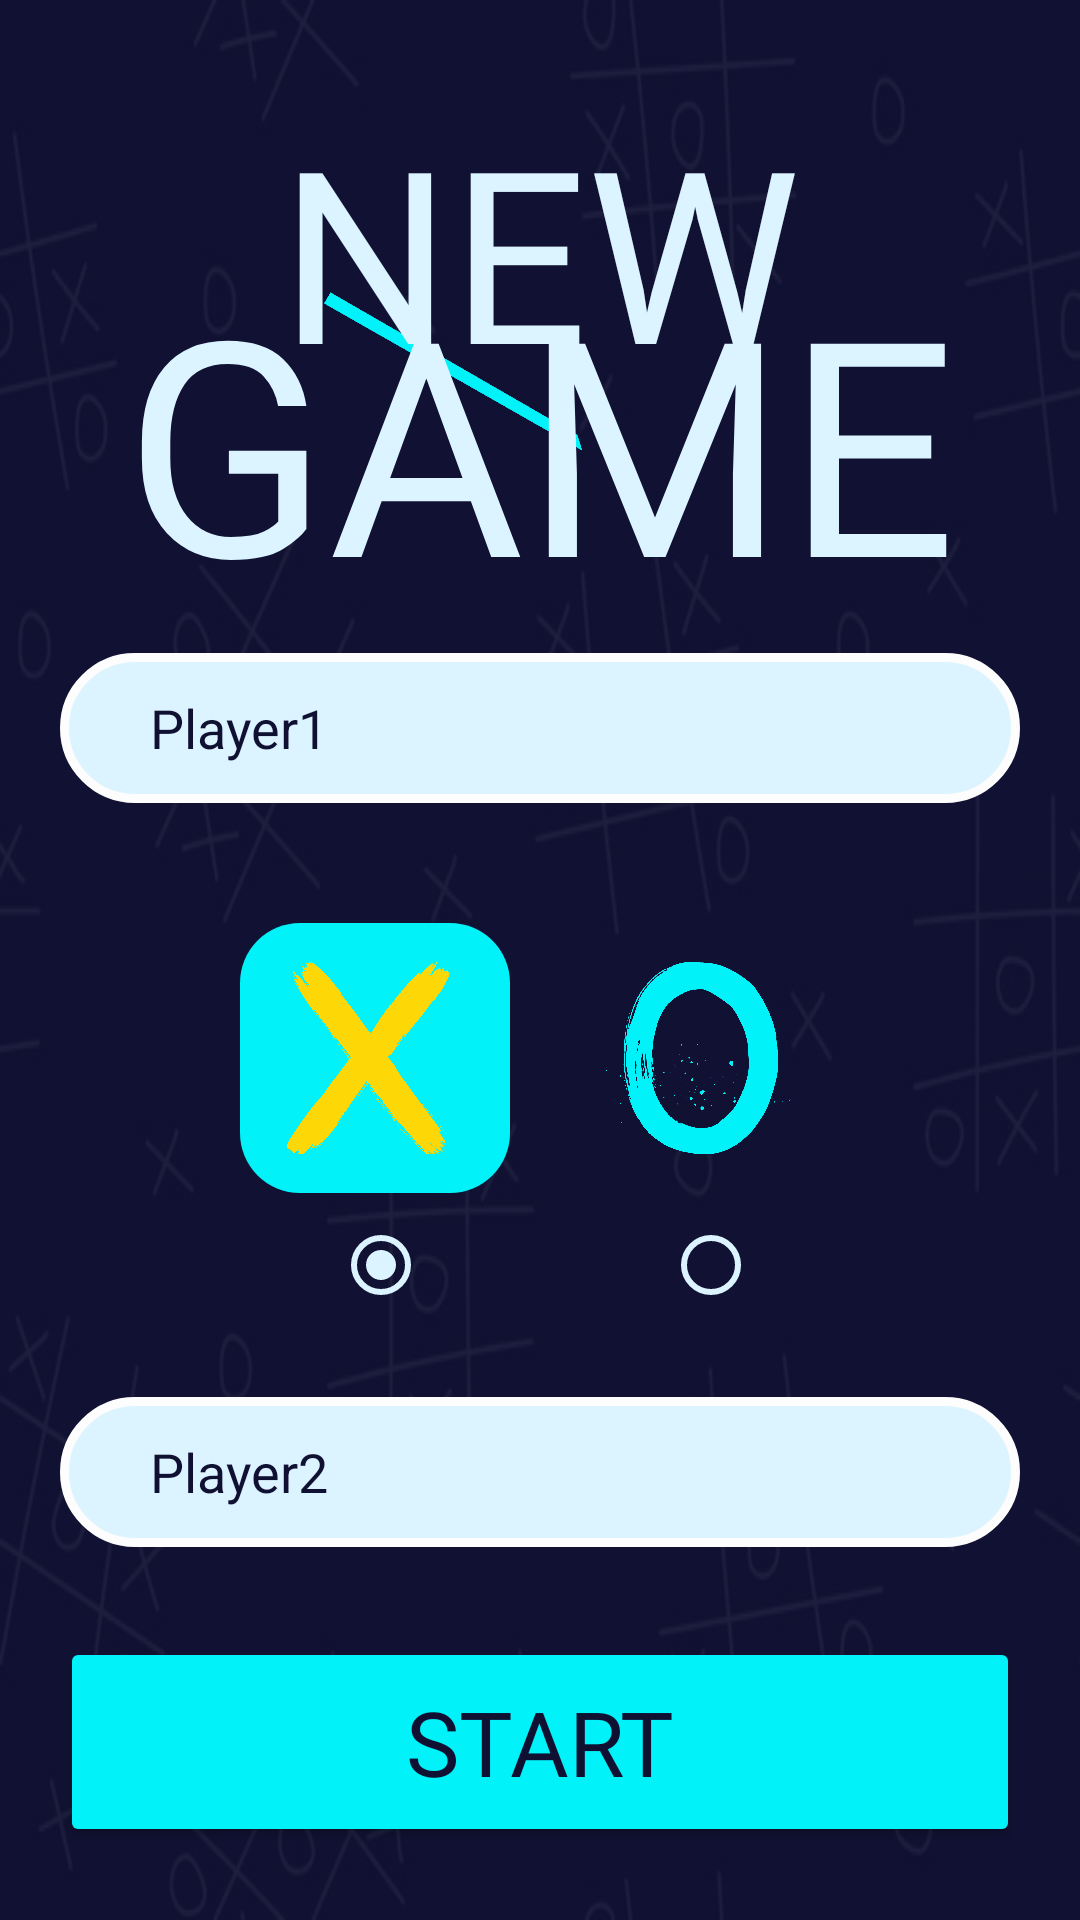

Here is an Android app screen rendered from its layout file. Give the layout XML and the strings, colors and styles it references.
<!-- AndroidManifest.xml: application theme Theme.TicTacGame -->
<!-- res/layout/activity_players.xml -->
<?xml version="1.0" encoding="utf-8"?>
<androidx.constraintlayout.widget.ConstraintLayout xmlns:android="http://schemas.android.com/apk/res/android"
    xmlns:app="http://schemas.android.com/apk/res-auto"
    xmlns:tools="http://schemas.android.com/tools"
    android:layout_width="match_parent"
    android:layout_height="match_parent"
    android:adjustViewBounds="true"
    android:background="@drawable/ph"
    android:padding="20dp"
    android:scaleType="centerInside"
    tools:context=".Players">

    <ImageView
        android:layout_width="100dp"
        android:layout_height="10dp"
        android:layout_marginTop="100dp"
        android:layout_marginEnd="136dp"
        android:rotationX="62"
        android:rotationY="33"
        android:src="@color/Bleu"
        app:layout_constraintEnd_toEndOf="parent"
        app:layout_constraintTop_toTopOf="parent" />

    <TextView
        android:id="@+id/tit"
        android:layout_width="match_parent"
        android:layout_height="wrap_content"
        android:layout_marginTop="10dp"
        android:fontFamily="@font/font3"
        android:gravity="center"
        android:text="@string/title1"
        android:textColor="@color/lateBleu"
        android:textSize="80dp"
        app:layout_constraintEnd_toEndOf="parent"
        app:layout_constraintHorizontal_bias="0.5"
        app:layout_constraintStart_toStartOf="parent"
        app:layout_constraintTop_toTopOf="parent" />

    <TextView
        android:id="@+id/textView"
        android:layout_width="match_parent"
        android:layout_height="wrap_content"
        android:layout_marginTop="50dp"
        android:fontFamily="@font/font3"
        android:gravity="center"
        android:text="@string/suitTitle1"
        android:textColor="@color/lateBleu"
        android:textSize="100dp"
        app:layout_constraintEnd_toEndOf="parent"
        app:layout_constraintHorizontal_bias="0.5"
        app:layout_constraintStart_toStartOf="parent"
        app:layout_constraintTop_toTopOf="@id/tit" />

    <LinearLayout
        android:id="@+id/linearLayout"
        android:layout_width="match_parent"
        android:layout_height="wrap_content"
        android:orientation="vertical"
        app:layout_constraintBottom_toBottomOf="parent"
        app:layout_constraintEnd_toEndOf="parent"
        app:layout_constraintHorizontal_bias="0.5"
        app:layout_constraintStart_toStartOf="parent"
        app:layout_constraintTop_toBottomOf="@+id/textView"
        app:layout_constraintVertical_bias="0.5">

        <EditText
            android:id="@+id/nameplyr1"
            android:layout_width="match_parent"
            android:layout_height="50dp"
            android:background="@drawable/bgplayername"
            android:maxLines="1"
            android:paddingLeft="30dp"
            android:text="@string/pl1"
            android:textColor="@color/DarckBleu" />


        <LinearLayout
            android:layout_width="match_parent"
            android:layout_height="wrap_content"
            android:gravity="center"
            android:orientation="horizontal">

            <LinearLayout
                android:layout_width="wrap_content"
                android:layout_height="wrap_content"
                android:layout_margin="10dp"
                android:gravity="center_horizontal"
                android:orientation="vertical">

                <ImageView
                    android:id="@+id/imgx"
                    android:layout_width="90dp"
                    android:layout_height="90dp"
                    android:layout_marginTop="30dp"
                    android:background="@drawable/bgx"
                    android:src="@drawable/x" />

                <RadioButton
                    android:id="@+id/x"
                    android:layout_width="wrap_content"
                    android:layout_height="wrap_content"
                    android:layout_above="@+id/imgx"
                    android:layout_marginLeft="10dp"
                    android:checked="true"
                    android:gravity="center_vertical"
                    android:onClick="check"
                    app:buttonTint="@color/lateBleu" />

            </LinearLayout>


            <LinearLayout
                android:layout_width="wrap_content"
                android:layout_height="wrap_content"
                android:layout_margin="10dp"
                android:gravity="center_horizontal"
                android:orientation="vertical">

                <ImageView
                    android:id="@+id/imgo"
                    android:layout_width="90dp"
                    android:layout_height="90dp"
                    android:layout_marginTop="30dp"
                    android:src="@drawable/o" />

                <RadioButton
                    android:id="@+id/o"
                    android:layout_width="wrap_content"
                    android:layout_height="wrap_content"
                    android:layout_above="@+id/imgx"
                    android:layout_marginLeft="10dp"
                    android:gravity="center_vertical"
                    android:onClick="check"
                    app:buttonTint="@color/lateBleu" />

            </LinearLayout>
        </LinearLayout>

        <EditText
            android:id="@+id/nameplyr2"
            android:layout_width="match_parent"
            android:layout_height="50dp"
            android:layout_marginTop="10dp"
            android:background="@drawable/bgplayername"
            android:maxLines="1"
            android:paddingLeft="30dp"
            android:text="@string/pl2"
            android:textColor="@color/DarckBleu" />

        <Button
            android:id="@+id/btnStart"
            android:layout_width="match_parent"
            android:layout_height="70dp"
            android:layout_marginTop="30dp"
            android:backgroundTint="@color/Bleu"
            android:fontFamily="@font/font2"
            android:text="@string/str"
            android:textColor="@color/DarckBleu"
            android:textSize="30dp"
            app:cornerRadius="20dp" />
    </LinearLayout>

</androidx.constraintlayout.widget.ConstraintLayout>
<!-- resources referenced by this layout -->
<resources>
  <color name="Bleu">#01f2f9</color>
  <color name="DarckBleu">#101132</color>
  <color name="lateBleu">#dcf4ff</color>
  <!-- drawable bgplayername (drawable) -->
  <?xml version="1.0" encoding="utf-8"?>
  <shape xmlns:android="http://schemas.android.com/apk/res/android"
      android:shape="rectangle"
  
      >
  <stroke android:width="3dp"
      android:color="@color/Beige"
  
  
      />
     <solid
         android:color="@color/lateBleu"/>
      <padding
          android:bottom="10dp"
          android:top="10dp"
          android:left="10dp"
          android:right="10dp"/>
      <corners
          android:radius="50dp"
  
          />
      
  </shape>
  <!-- drawable bgx (drawable) -->
  <?xml version="1.0" encoding="utf-8"?>
  <shape xmlns:android="http://schemas.android.com/apk/res/android"
      android:shape="rectangle">
  
      <solid
          android:color="@color/Bleu"
          />
      <corners
          android:radius="20dp"></corners>
  
  
  
  </shape>
  <!-- drawable o: png bitmap (drawable, 99665 bytes) -->
  <!-- drawable ph: png bitmap (drawable, 87110 bytes) -->
  <!-- drawable x: png bitmap (drawable, 137111 bytes) -->
  <string name="pl1">Player1</string>
  <string name="pl2">Player2</string>
  <string name="str">START</string>
  <string name="suitTitle1">GAME</string>
  <string name="title1">NEW</string>
  <style name="Theme.TicTacGame" parent="Base.Theme.TicTacGame" />
  <color name="Beige">#FDFDFD</color>
  <style name="Base.Theme.TicTacGame" parent="Theme.Material3.DayNight.NoActionBar">
          <item name="colorPrimary">@color/DarckBleu</item>
      </style>
</resources>
